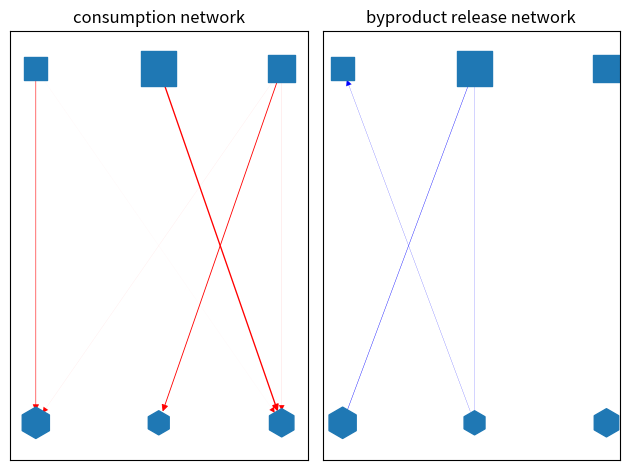

Write Python code to recreate this figure.
#!/usr/local/bin/python3
# import the path for tex to work
import os
os.environ["PATH"] += os.pathsep + '/Library/TeX/texbin'
import numpy as np
from scipy.optimize import fsolve
#np.random.seed(10)
np.set_printoptions(precision=2)
from numpy.polynomial.polynomial import *
import matplotlib.pyplot as plt
from mpl_toolkits.mplot3d import Axes3D
from matplotlib import cm
from matplotlib.colors import ListedColormap, LinearSegmentedColormap
import networkx as nx
#from networkx.algorithms import bipartite

def build_gamma_matrix(NS_, NR_, param):
    gamma = np.zeros((NS_, NR_))
    if param=='consumer specialist' or param=='mainly specialist':
        eps = 1e-1
        for i in range(min(NS_, NR_)):
            gamma[i,i] = np.random.normal(1., 0.05)
        if param == 'mainly specialist':
            for i in range(NS_):
                for j in range(NR_):
                    if i!=j and np.random.choice(2)==0:
                        gamma[i,j] = np.random.uniform(low=0., high=0.5)
    if param=='nested system' or param=='mainly specialist nested':
        for i in range(min(NS_, NR_)):
            gamma[i,i] = np.random.normal(1., 0.05) 
            if param=='nested system':
                maxvalue = gamma[i,i]
                for j in range(len(gamma[i])):
                    if i < j:
                        gamma[i,j]=np.random.uniform(low=0., high=maxvalue)
                        maxvalue=gamma[i,j]
                        
            elif param=='mainly specialist nested':
                eps = 1e-1
                for j in range(len(gamma[i])):
                    if i < j:
                        gamma[i,j]=np.random.uniform(low=0., high=eps)                
    
    
    return gamma
            
def build_biological_Gamma(NR_, NS_):
    # draw the column sum
    eps = np.random.uniform(low=-0.5, high=0.0, size=NS_)
    
    mincolumnvalue = -0.5
       
    Gamma = np.zeros((NR_, NS_))
    for j in range(NS_):
        drawn_value=np.zeros(NR_)
        low_limit = np.random.uniform(low=-mincolumnvalue, high=0.)
        high_limit = eps[j]/NR_
        for i in range(NR_-1):
            drawn_value[i] = np.random.uniform(low=low_limit, high=high_limit)
            low_limit = drawn_value[i]
            high_limit = eps[j]-sum([drawn_value[k] for k in range(i)])/(NR_-i+1)
        drawn_value[NR_-1] = eps[j]-sum([drawn_value[k] for k in range(NR_-1)])
        np.random.shuffle(drawn_value)
        Gamma[:,j] = drawn_value

    return Gamma
    
    
def build_beta_Gamma(NR_, NS_, param):
    eps = 0
    beta = np.zeros((NS_, NR_))
    
    for i in range(len(beta)):
        for j in range(len(beta[i])):
            if i==j:
                beta[i,i] = np.random.normal(1., 0.05)
                
    Gamma = np.zeros((NR_, NS_))
    for i in range(len(Gamma)):
        for j in range(len(Gamma[i])):
            if i==j:
                Gamma[i,i] = np.random.normal(-1., 0.05)
    return (beta, Gamma)
    
def diagdom(a, param):
    (minD, maxD) = param
    for i in range(len(a)):
        if minD*abs(a[i,i]) < maxD*sum([abs(a[i,j]) for j in range(len(a[i])) if j!=i]):
            return False
    return True
def prod_strong_dd(D, NR_, NS_):
    minD = np.min(D)
    maxD = np.max(D)
    (beta, Gamma) = build_beta_Gamma(NR_, NS_, (minD, maxD))
    prod = np.dot(beta, Gamma)
    while(not(diagdom(0.5*(prod+np.transpose(prod)), (minD, maxD)))):
        (beta, Gamma) = build_beta_Gamma(NR_, NS_, (minD, maxD))
        prod = np.dot(beta, Gamma)
    return (beta, Gamma)
def draw_parameters(NR_, NS_, param):
    (mode, gamma_mode, degree_of_dissipation)=param
    # the idea is to draw beta, Gamma and D such that the stability condition will be easily satisfied
    # and from there reconstruct the rest of the model
    Seq = np.random.uniform(low=0, high=1., size=NS_)
    Req = np.random.uniform(low=0., high=1., size=NR_)
    # take uniform sigma
    sigma = np.random.uniform(low=0.5, high=0.5, size=(NS_, NR_))
    D = np.random.uniform(low=0., high=1., size=NR_)
    
    if mode=='strong dd':
        # generate two matrices such that their product is strongly diagonally dominant
        (beta, Gamma) = prod_strong_dd(D, NR_, NS_)
        # from the parameters drawn before, we rebuild the entire system
        gamma = np.zeros(shape=(NS_, NR_))
        for i in range(NS_):
            for j in range(NR_):
                gamma[i,j]=beta[i,j]/(Seq[i]*sigma[i,j])

        mu = D-np.dot(np.transpose(gamma), Seq)
        alpha = Gamma-np.dot(np.diag(Req), np.transpose(gamma))
        
    elif mode == 'biological system':
        beta = np.random.uniform(low=0., high=1., size=(NS_, NR_))
        Gamma = build_biological_Gamma(NR_, NS_)
        
        print("Gamma found, ", Gamma)
        
        # from the parameters drawn before, we rebuild the entire system
        gamma = np.zeros(shape=(NS_, NR_))
        for i in range(NS_):
            for j in range(NR_):
                gamma[i,j]=beta[i,j]/(Seq[i]*sigma[i,j])

        mu = D-np.dot(np.transpose(gamma), Seq)
        alpha = Gamma-np.dot(np.diag(Req), np.transpose(gamma))
    
    elif mode=='gamma_construction_restrictive':
        eps = 0.5
        mu = np.random.uniform(low=0., high=1., size=NR_)
        gamma = build_gamma_matrix(NS_, NR_)
        alpha = np.zeros((NR_, NS_))
        for i in range(NR_):
            for j in range(NS_):
                    alpha[i,j] = np.random.uniform(low=0., high=Req[i]*gamma[j,i])
        Gamma = alpha-np.dot(np.diag(Req), np.transpose(gamma))
        
    elif mode == 'gamma_construction':
        repeat = True
        while repeat:
            eps = 0.5
            mu = np.random.uniform(low=0., high=1., size=NR_)
            gamma = build_gamma_matrix(NS_, NR_, gamma_mode)
            alpha = np.random.uniform(low=.0, high=1., size=(NR_, NS_))
            for i in range(NR_):
                for j in range(NS_):
                    if gamma[j,i]>0:
                        alpha[i,j]=0
            Gamma = alpha-np.dot(np.diag(Req), np.transpose(gamma))
            repeat = not(natural_condition_Gamma(Gamma, degree_of_dissipation))
            if repeat :
                print("system rejected because Gamma does not fulfill energy dissipation")
            
        beta = np.dot(np.diag(Seq), np.multiply(sigma, gamma))
        print('beta=')
        print(beta)
        print(np.linalg.eigvals(beta))
        print('Gamma=')
        print(Gamma)
        print(np.linalg.eigvals(Gamma))
        print('beta*Gamma=')
        print(np.dot(beta, Gamma))
        print(np.linalg.eigvals(np.dot(beta,Gamma)))
        # print('beta*Gamma-Gamma*beta=')
#         print(np.dot(beta, Gamma)-np.dot(Gamma, beta))
    else :
        print('draw_parameters does not know how to implement parameters this way!')

    # find the remaining parameters
    delta = np.dot(np.multiply(sigma, gamma), Req)
    lambdaa = np.dot(np.diag(mu), Req)-np.dot(Gamma, Seq)

    return (Req, Seq, alpha, gamma, sigma, lambdaa, delta, mu)
def natural_condition_Gamma(Gamma, deg):
    if deg=='random':
        for j in range(len(Gamma[0])):
            if sum([Gamma[i,j] for i in range(len(Gamma))]) > 0:
                return False
        return True
    else:
        for j in range(len(Gamma[0])):
            somme = sum([Gamma[i,j] for i in range(len(Gamma))])
            if somme > deg or somme < 2*deg :
                return False
        return True
            

# main function of the code, tries to generate a physical system following the stability criterion
def generate_physical_parameters(NR_, NS_, mode):
    print('Looking for physical system...')
    system = draw_parameters(NR_, NS_, mode)
    repeat = not(physical(system))
    if repeat :
        print("System rejected because it was not physical")
    i=1
    while repeat:
        system = draw_parameters(NR_, NS_, mode)
        i+=1
        repeat = not(physical(system))
        if repeat :
            print("System rejected because it was not physical")
        
    print('Physical system found at iteration ', i)
    return system
def physical(A):
    #print('In debug mode, every system is labelled physical')
    #return True
    for a in A:
        for i in range(len(np.ravel(a))):
            if np.ravel(a)[i] < 0:
                return False
    return True
def generate_jacobian_from_parameters(param):
    (Req, Seq, alpha, gamma, sigma, lambdaa, delta, mu) = param
    NR_ = len(alpha)
    NS_ = len(gamma)
    D = np.zeros((NR_,NR_))
    for i in range(NR_):
        D[i][i] = mu[i]
        for j in range(NS_):
            D[i][i] += gamma[j][i]*Seq[j]
            
    G = np.zeros((NR_, NS_))
    for i in range(NR_):
        for j in range(NS_):
            G[i][j]=alpha[i][j]-Req[i]*gamma[j][i]
    
    B = np.zeros((NS_,NR_))
    for i in range(NS_):
        for j in range(NR_):
            B[i][j] = Seq[i]*sigma[i][j]*gamma[i][j]
    
    Z = np.zeros((NS_, NS_))
    for i in range(NS_):
        sumterm = 0.
        for k in range(NR_):
            sumterm+=sigma[i][k]*gamma[i][k]*Req[k]
        Z[i][i] = sumterm - delta[i]

    return np.block([[-D, G], [B, Z]]), (D, G, B, Z)
    
    

# creates a bipartite food network using the consumption rate matrix
def create_syntrophic_network(param):
    
    (Req, Seq, alpha, gamma, sigma, lambdaa, delta, mu)=param
    
    # the food network
    Food = nx.DiGraph()

    # number of species
    NS_ = len(gamma)
    # number of resources
    NR_ = len(gamma[0])

    resources_nodes = ['R'+str(i+1) for i in range(NR_)]
    species_nodes = ['S'+str(i+1) for i in range(NS_)]
    
    for i in range(len(resources_nodes)):
        Food.add_node(resources_nodes[i], bipartite=0, eq_value=Req[i])
    for i in range(len(species_nodes)):
        Food.add_node(species_nodes[i], bipartite=1, eq_value=Seq[i])
    

    # add edges related to food consumption
    for i in range(NS_):
        for j in range(NR_):
            if gamma[i, j] > 0.:
                Food.add_edge(resources_nodes[j],species_nodes[i], weight=sigma[i,j]*gamma[i,j]*Req[j], edge_type='consumption')
    # add edges related to syntrophy
    for i in range(NR_):
        for j in range(NS_):
            if alpha[i,j]>0.:
                Food.add_edge(species_nodes[j], resources_nodes[i], weight=alpha[i,j]*Seq[j], edge_type='byproduct release')

    return Food
# returns a figure containing the plotting for the desired network
def draw_syntrophic_network(axis, A, network_type = 'consumption'):

    colors = dict({'consumption': 'red', 'byproduct release': 'blue'})
        
    resources_nodes = [u for (u,d) in A.nodes(data=True) if d['bipartite']==0]
    species_nodes = [u for (u,d) in A.nodes(data=True) if d['bipartite']==1]
    
    resources_sizes = [1000*d['eq_value'] for (u,d) in A.nodes(data=True) if d['bipartite']==0]
    species_sizes = [1000*d['eq_value'] for (u,d) in A.nodes(data=True) if d['bipartite']==1]
    
    relevant_edges = [(u,v) for (u,v,d) in A.edges(data=True) if d['edge_type']==network_type]
    relevant_weights = [3*d['weight'] for (u,v,d) in A.edges(data=True) if d['edge_type']==network_type]
    
    pos = nx.drawing.layout.bipartite_layout(A, species_nodes, align='horizontal')
    
    
    
    plt.sca(axis)
    #nx.draw_networkx_labels(A, pos=pos)
    nx.draw_networkx_edges(A, pos=pos, edgelist=relevant_edges, width = relevant_weights, edge_color=colors[network_type])
    nx.draw_networkx_nodes(A, nodelist = resources_nodes, pos=pos, node_size=resources_sizes, node_shape='s')
    nx.draw_networkx_nodes(A, nodelist = species_nodes, pos=pos, node_size=species_sizes, node_shape='h')
    axis.set_title(network_type+' network')
    
    return 
def print_system(system):
    (Req, Seq, alpha, gamma, sigma, lambdaa, delta, mu) = system
    
    print('The model has the following properties : ')
    print('Seq = ', Seq)
    print('delta = ', delta)
    print('Req = ', Req)
    print('mu = ', mu)
    print('lambda = ', lambdaa)  
    print('alpha=')
    print(alpha)
    print('gamma=')
    print(gamma)
    print('sigma=')
    print(sigma)
    
    J, trash = generate_jacobian_from_parameters(system)
    print("The Jacobian at equilibrium is given by : ")
    print(J)
    eigvals = np.sort(np.linalg.eigvals(J))
    print('Its eigenvalues are ', eigvals)
    stable = np.max(np.real(eigvals))<=1e-15
    if stable:
        stable = 'stable'
    else:
        stable = 'unstable'
    print('System is', stable)
    
    return 
    
    
    


# def generate_appropriate_matrices(NS_, NR_):
#     gamma = np.zeros((NS_, NR_))
#     alpha = np.zeros((NR_, NS_))
#     for i in range(min(NS_, NR_)):
#         gamma[i,i] = np.random.normal(1., 0.05)
#         alpha[i,i] = np.random.normal(1., 0.05)
#     return gamma, alpha
# def stability_criterion(beta, Gamma, D):
#     prod = np.dot(beta, Gamma)
#     prod = 0.5*(prod+np.transpose(prod))
#
#     minimum = np.min(D)
#     maximum = np.max(D)
#
#     print(prod)
#
#     for i in range(len(prod)):
#         somme = 0.
#         for j in range(len(prod[i])):
#             if i !=j:
#                 somme+=abs(prod[i,j])
#         if minimum*abs(prod[i,i])<maximum*somme:
#             return False
#
#     return True
# def create_stable_system(NR_, NS_):
#     (Req, Seq, alpha, gamma, sigma, lambdaa, delta, mu) = generate_stable_parameters(NR_, NS_, 'default')
#     D = mu + np.dot(np.transpose(gamma), Seq)
#     D = np.diag(D)
#     beta = np.dot(np.diag(Seq), np.multiply(sigma, gamma))
#     Gamma = alpha - np.dot(np.diag(Req), np.transpose(gamma))
#
#
#     while(not(stability_criterion(beta, Gamma, D))):
#         (Req, Seq, alpha, gamma, sigma, lambdaa, delta, mu) = generate_physical_parameters(NR_, NS_, 'default')
#         D = mu + np.dot(np.transpose(gamma), Seq)
#         D = np.diag(D)
#         beta = np.dot(np.diag(Seq), np.multiply(sigma, gamma))
#         Gamma = alpha - np.dot(np.diag(Req), np.transpose(gamma))
#
#
#     return (Req, Seq, alpha, gamma, sigma, lambdaa, delta, mu)
    
NR = 3
NS = 3
dissipation = 'random'
mode = ('gamma_construction', 'mainly specialist nested', dissipation)
system = generate_physical_parameters(NR, NS, mode)
print_system(system)
network = create_syntrophic_network(system)

fig, (ax1, ax2) = plt.subplots(1,2)
draw_syntrophic_network(ax1, network, 'consumption')
draw_syntrophic_network(ax2, network, 'byproduct release')
plt.tight_layout()
plt.show()
